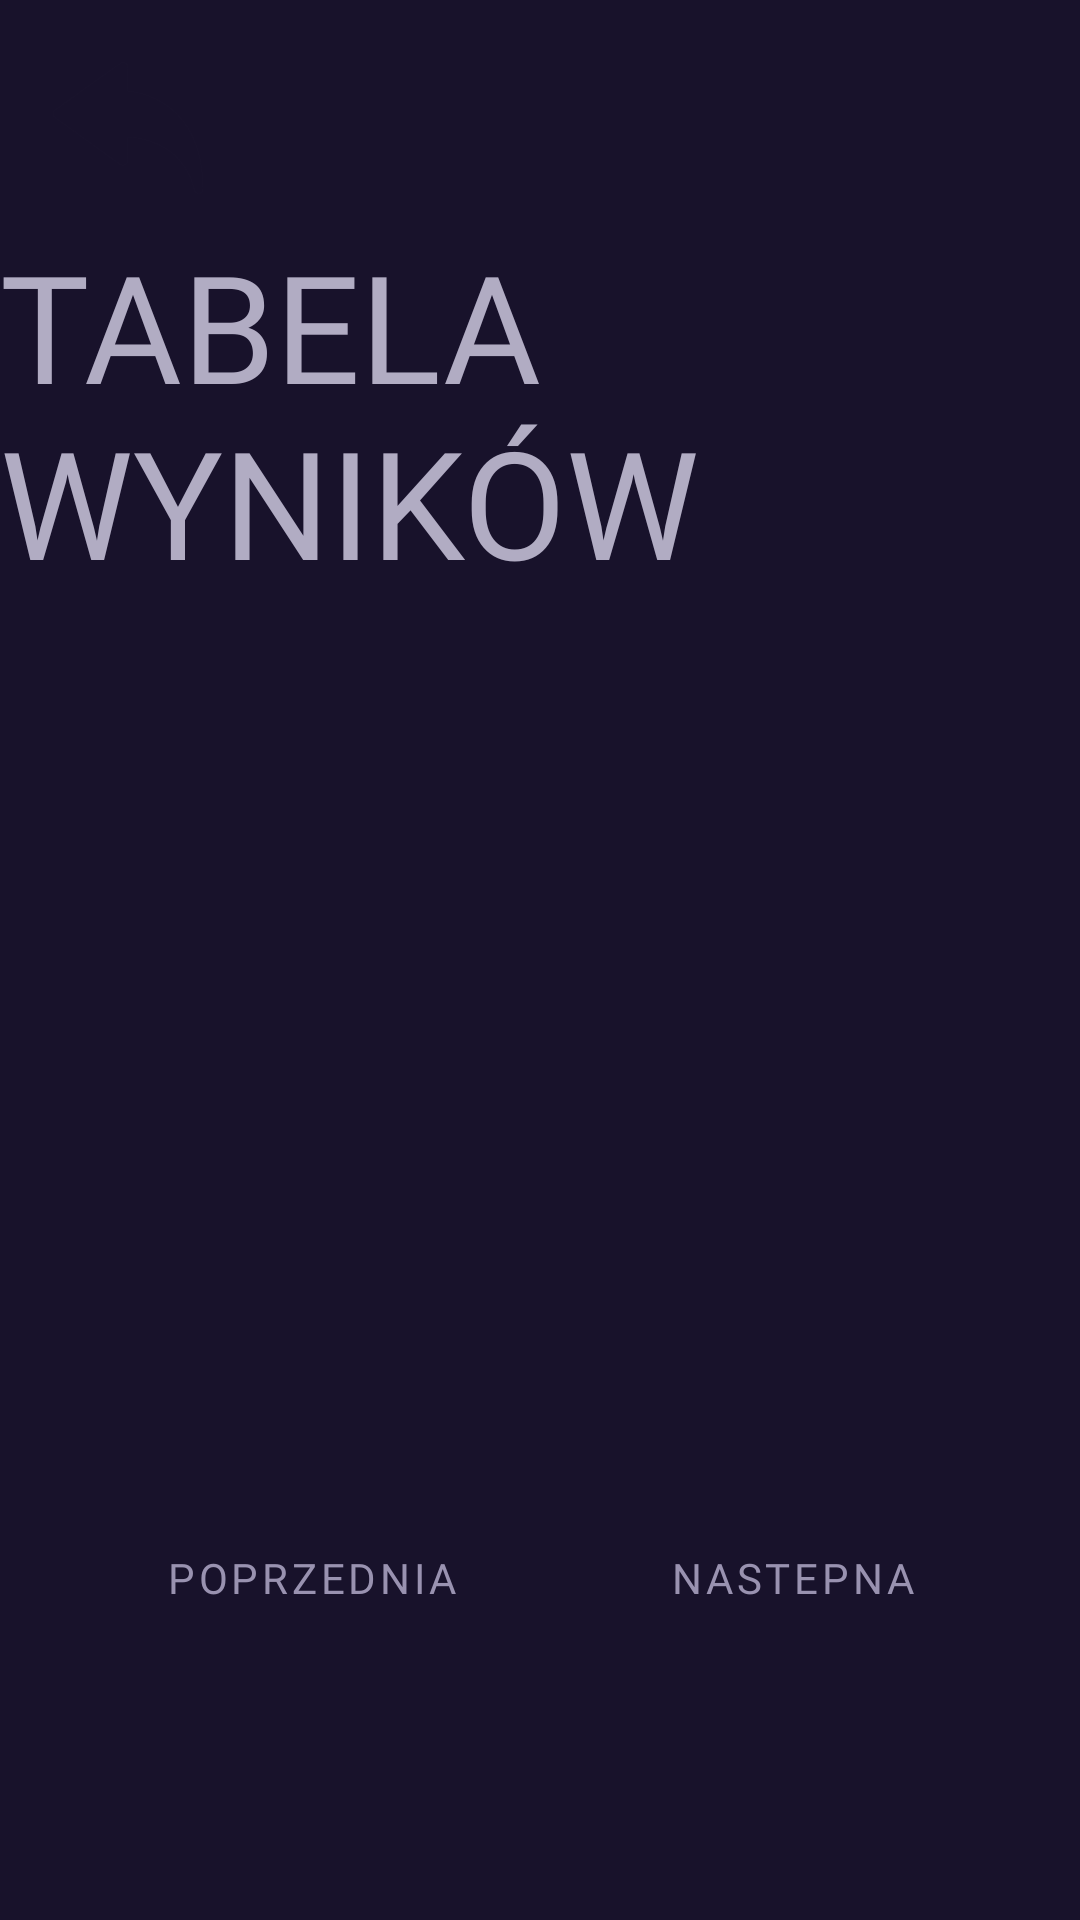

Layout XML and referenced resources for this Android screen:
<!-- AndroidManifest.xml: application theme Theme.Projektgramatematyczna -->
<!-- res/layout/activity_ranking.xml -->
<?xml version="1.0" encoding="utf-8"?>
<androidx.constraintlayout.widget.ConstraintLayout xmlns:android="http://schemas.android.com/apk/res/android"
    xmlns:app="http://schemas.android.com/apk/res-auto"
    xmlns:tools="http://schemas.android.com/tools"
    android:id="@+id/main"
    android:layout_width="match_parent"
    android:layout_height="match_parent"
    android:background="@color/czwarty_z_palety"
    tools:context=".Ranking">

    <TextView
        android:id="@+id/textView3"
        android:layout_width="wrap_content"
        android:layout_height="wrap_content"
        android:textAllCaps="true"
        android:layout_marginTop="75dp"
        android:textSize="50sp"
        android:text="Tabela Wyników"
        android:textColor="@color/kolor_napisow"
        android:fontFamily="@font/pricedown_bl"
        app:layout_constraintStart_toStartOf="parent"
        app:layout_constraintEnd_toEndOf="parent"
        app:layout_constraintTop_toTopOf="parent"
        app:layout_constraintBottom_toTopOf="@id/listaWynikow"
        />

    <androidx.recyclerview.widget.RecyclerView
        android:id="@+id/listaWynikow"
        android:layout_width="0dp"
        android:layout_height="wrap_content"
        android:background="@drawable/obramowanie_recyclerview"
        android:layout_marginTop="50dp"
        android:layout_marginLeft="20dp"
        android:layout_marginRight="20dp"
        app:layout_constraintStart_toStartOf="parent"
        app:layout_constraintEnd_toEndOf="parent"
        app:layout_constraintTop_toBottomOf="@id/textView3"
        />

    <Button
        style="@style/Widget.MaterialComponents.Button.OutlinedButton"
        android:id="@+id/przyciskPoprzednia"
        android:layout_width="wrap_content"
        android:layout_height="wrap_content"
        android:textAllCaps="true"
        android:text="poprzednia"
        android:pointerIcon="hand"
        android:textColor="@color/tekst_przyciskow_glowna"
        android:backgroundTint="@color/drugi_z_palety"
        android:fontFamily="@font/corva_round"
        android:layout_marginBottom="90dp"
        app:layout_constraintStart_toStartOf="parent"
        app:layout_constraintEnd_toStartOf="@id/przyciskNastepna"
        app:layout_constraintBottom_toBottomOf="parent"
        />

    <Button
        style="@style/Widget.MaterialComponents.Button.OutlinedButton"
        android:id="@+id/przyciskNastepna"
        android:layout_width="wrap_content"
        android:layout_height="wrap_content"
        android:textAllCaps="true"
        android:text="nastepna"
        android:pointerIcon="hand"
        android:textColor="@color/tekst_przyciskow_glowna"
        android:backgroundTint="@color/drugi_z_palety"
        android:fontFamily="@font/corva_round"
        android:layout_marginBottom="90dp"
        app:layout_constraintStart_toEndOf="@id/przyciskPoprzednia"
        app:layout_constraintEnd_toEndOf="parent"
        app:layout_constraintBottom_toBottomOf="parent"/>

    <ImageButton
        android:id="@+id/powrotDoStronyGlownej"
        android:layout_width="65dp"
        android:layout_height="65dp"
        android:layout_margin="10dp"
        app:srcCompat="@drawable/powrot"
        app:layout_constraintTop_toTopOf="parent"
        app:layout_constraintStart_toStartOf="parent"
        android:background="@drawable/okragly_przycisk_powrotu"
        android:backgroundTint="@color/drugi_z_palety"
        app:tint="@color/czwarty_z_palety"
        android:elevation="10dp"/>


</androidx.constraintlayout.widget.ConstraintLayout>
<!-- resources referenced by this layout -->
<resources>
  <color name="czwarty_z_palety">#18122B</color>
  <color name="drugi_z_palety">#443C68</color>
  <color name="kolor_napisow">#b1acc3</color>
  <color name="tekst_przyciskow_glowna">#9992b0</color>
  <!-- drawable obramowanie_recyclerview (drawable) -->
  <?xml version="1.0" encoding="utf-8"?>
  <shape xmlns:android="http://schemas.android.com/apk/res/android" android:shape="rectangle">
      <solid android:color="#00000000"/>
      <stroke android:width="3dp" android:color="@color/tekst_przyciskow_glowna"/>
      <corners android:radius="8dp"/>
  </shape>
  <!-- drawable powrot (drawable) -->
  <vector xmlns:android="http://schemas.android.com/apk/res/android" android:height="50dp" android:viewportHeight="512" android:viewportWidth="512" android:width="50dp">
        
      <path android:fillColor="#000000" android:pathData="M233.9,33.7c-6.4,3.1 -229.6,163.3 -231.5,166 -4,6.2 -2.7,13.9 3.3,19.4 3,2.8 220.5,158.2 226.3,161.8 7.4,4.5 17.4,1.7 21.2,-5.9 1.6,-3.2 1.8,-7.5 1.8,-45.5l0,-42.1 6.8,0.4c11,0.5 29.9,3.1 43.2,5.8 26.8,5.5 59.7,18.9 81.5,33.1 46.6,30.5 80.5,78 93.5,130.8 3.8,15.3 5.1,17.9 10.5,20.5 5.2,2.5 7.8,2.5 13.1,-0.1 3.2,-1.5 4.8,-3.2 6.5,-6.6 2.1,-4.4 2.2,-5.3 1.6,-23.7 -1.9,-56.2 -11.1,-104 -27.9,-145.6 -16.1,-39.6 -35.9,-69.4 -65.4,-98 -25.4,-24.6 -54.3,-43 -88.7,-56.5 -20.5,-8 -50,-15.5 -67.4,-17.1l-7.2,-0.7 -0.3,-43.8c-0.3,-42.4 -0.4,-43.8 -2.4,-46.5 -5,-6.7 -12,-8.9 -18.5,-5.7z" android:strokeColor="#00000000"/>
      
  </vector>
  <style name="Theme.Projektgramatematyczna" parent="Base.Theme.Projektgramatematyczna" />
  <style name="Base.Theme.Projektgramatematyczna" parent="Theme.Material3.DayNight.NoActionBar">
          
          
      </style>
</resources>
